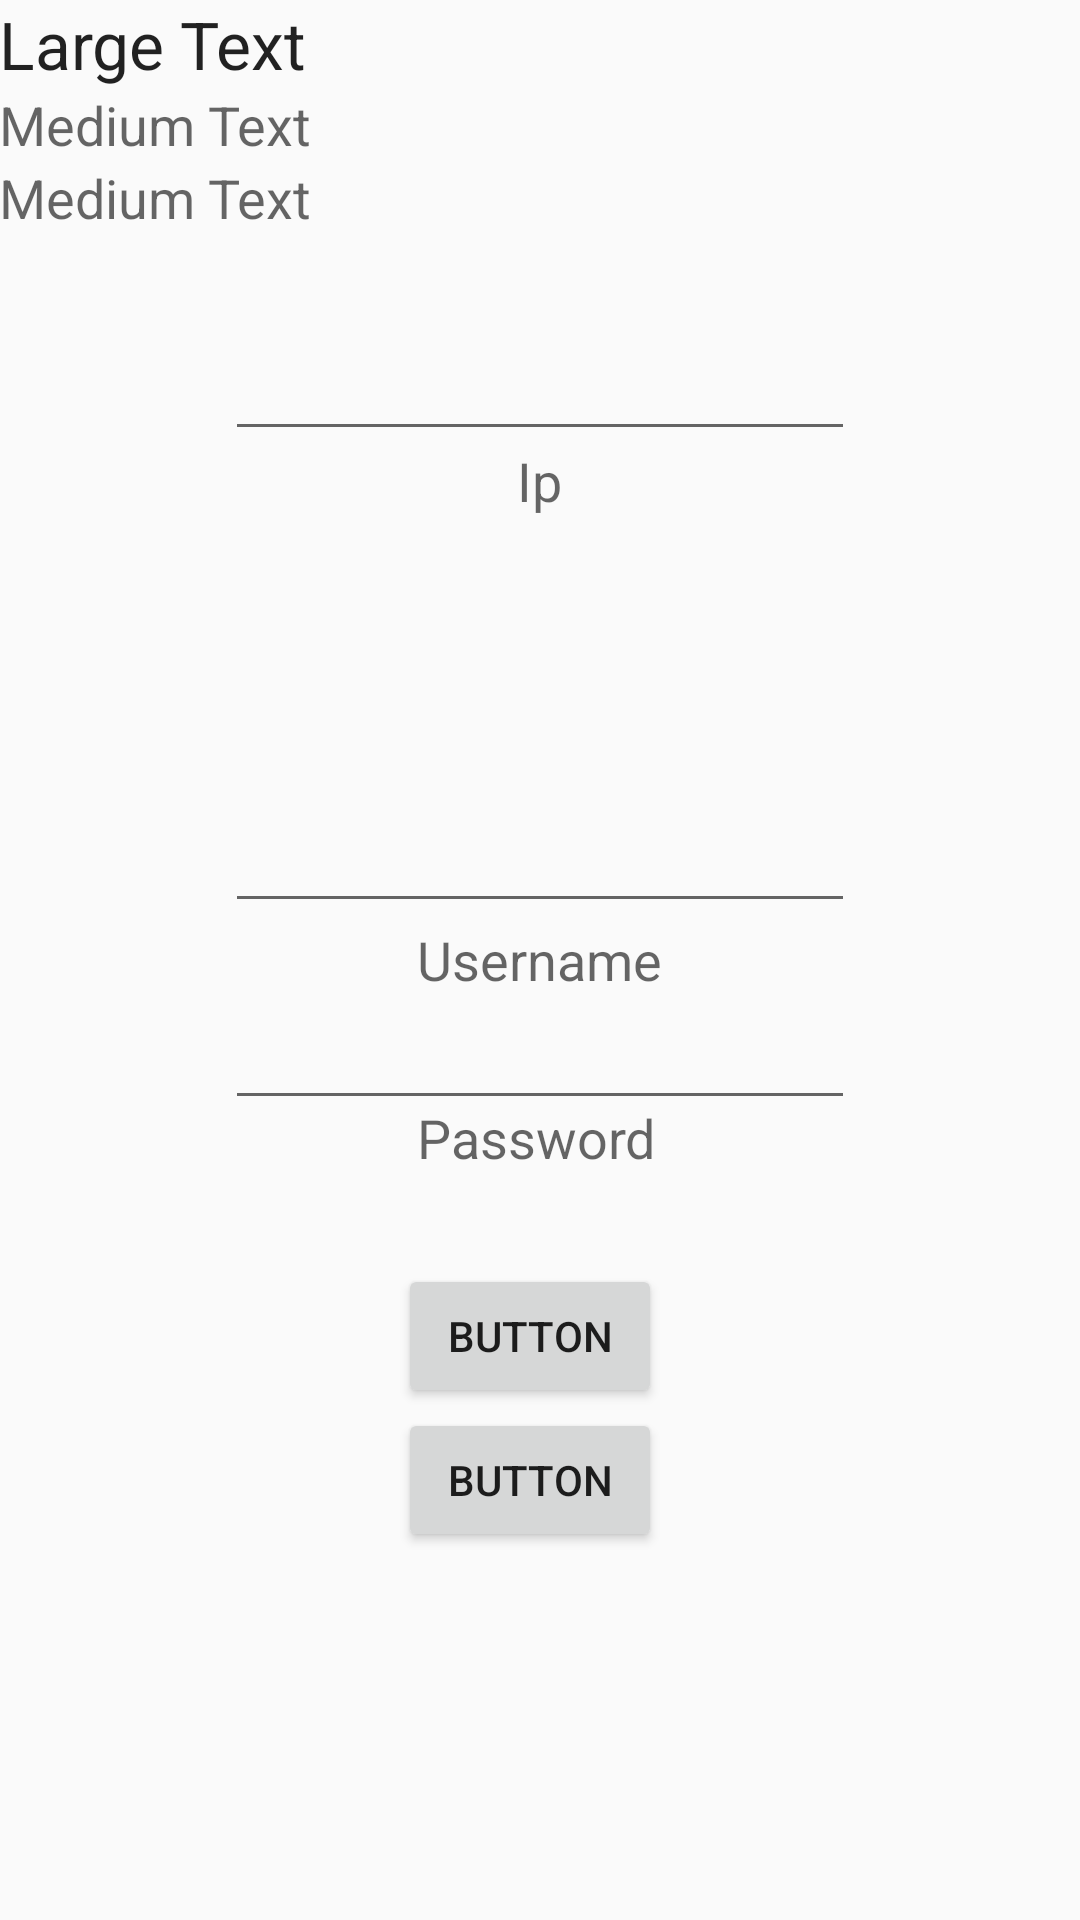

Reconstruct the res/layout file that produces this screen, plus the resources it refers to.
<!-- AndroidManifest.xml: application theme AppTheme -->
<!-- res/layout/activity_file__explorer.xml -->
<RelativeLayout xmlns:android="http://schemas.android.com/apk/res/android"
    xmlns:tools="http://schemas.android.com/tools"
    android:layout_width="match_parent"
    android:layout_height="match_parent"
    android:paddingBottom="@dimen/activity_vertical_margin"
    android:paddingLeft="@dimen/activity_horizontal_margin"
    android:paddingRight="@dimen/activity_horizontal_margin"
    android:paddingTop="@dimen/activity_vertical_margin"
    tools:context=".File_Explorer" >

    <TextView
        android:id="@+id/textView1"
        android:layout_width="wrap_content"
        android:layout_height="wrap_content"
        android:layout_alignParentLeft="true"
        android:layout_alignParentTop="true"
        android:text="Large Text"
        android:textAppearance="?android:attr/textAppearanceLarge" />

    <TextView
        android:id="@+id/textView2"
        android:layout_width="wrap_content"
        android:layout_height="wrap_content"
        android:layout_alignLeft="@+id/textView1"
        android:layout_below="@+id/textView1"
        android:text="Medium Text"
        android:textAppearance="?android:attr/textAppearanceMedium" />

    <TextView
        android:id="@+id/textView3"
        android:layout_width="wrap_content"
        android:layout_height="wrap_content"
        android:layout_alignLeft="@+id/textView2"
        android:layout_below="@+id/textView2"
        android:text="Medium Text"
        android:textAppearance="?android:attr/textAppearanceMedium" />

    <TextView
        android:id="@+id/textView4"
        android:layout_width="wrap_content"
        android:layout_height="wrap_content"
        android:layout_below="@+id/textView3"
        android:layout_centerHorizontal="true"
        android:layout_marginTop="70dp"
        android:text="Ip"
        android:textAppearance="?android:attr/textAppearanceMedium" />

    <Button
        android:id="@+id/button2"
        android:layout_width="wrap_content"
        android:layout_height="wrap_content"
        android:layout_alignLeft="@+id/button1"
        android:layout_below="@+id/button1"
        android:text="Button" />

    <TextView
        android:id="@+id/textView5"
        android:layout_width="wrap_content"
        android:layout_height="wrap_content"
        android:layout_centerHorizontal="true"
        android:layout_centerVertical="true"
        android:text="Username"
        android:textAppearance="?android:attr/textAppearanceMedium" />

    <TextView
        android:id="@+id/textView6"
        android:layout_width="wrap_content"
        android:layout_height="wrap_content"
        android:layout_alignLeft="@+id/textView5"
        android:layout_below="@+id/textView5"
        android:layout_marginTop="35dp"
        android:text="Password"
        android:textAppearance="?android:attr/textAppearanceMedium" />

    <EditText
        android:id="@+id/editText3"
        android:layout_width="wrap_content"
        android:layout_height="wrap_content"
        android:layout_below="@+id/textView5"
        android:layout_centerHorizontal="true"
        android:ems="10" />

    <EditText
        android:id="@+id/editText2"
        android:layout_width="wrap_content"
        android:layout_height="wrap_content"
        android:layout_above="@+id/textView5"
        android:layout_centerHorizontal="true"
        android:ems="10" />

    <EditText
        android:id="@+id/editText1"
        android:layout_width="wrap_content"
        android:layout_height="wrap_content"
        android:layout_alignBottom="@+id/textView4"
        android:layout_alignRight="@+id/editText2"
        android:layout_marginBottom="22dp"
        android:ems="10"
        android:inputType="text|number" />

    <Button
        android:id="@+id/button1"
        android:layout_width="wrap_content"
        android:layout_height="wrap_content"
        android:layout_alignRight="@+id/textView5"
        android:layout_below="@+id/textView6"
        android:layout_marginTop="30dp"
        android:text="Button" />

</RelativeLayout>
<!-- resources referenced by this layout -->
<resources>
  <style name="AppTheme" parent="AppBaseTheme">
          
      </style>
  <style name="AppBaseTheme" parent="Theme.AppCompat.Light.DarkActionBar">
          
          <item name="actionBarTabTextStyle">@style/ActionBarTabTextResizer</item>
      </style>
  <style name="ActionBarTabTextResizer" parent="android:Widget.Holo.Light.ActionBar.TabText.Inverse">
          <item name="android:textSize">12sp</item>
          <item name="android:textColor">#FFFFFF</item>
          </style>
</resources>
